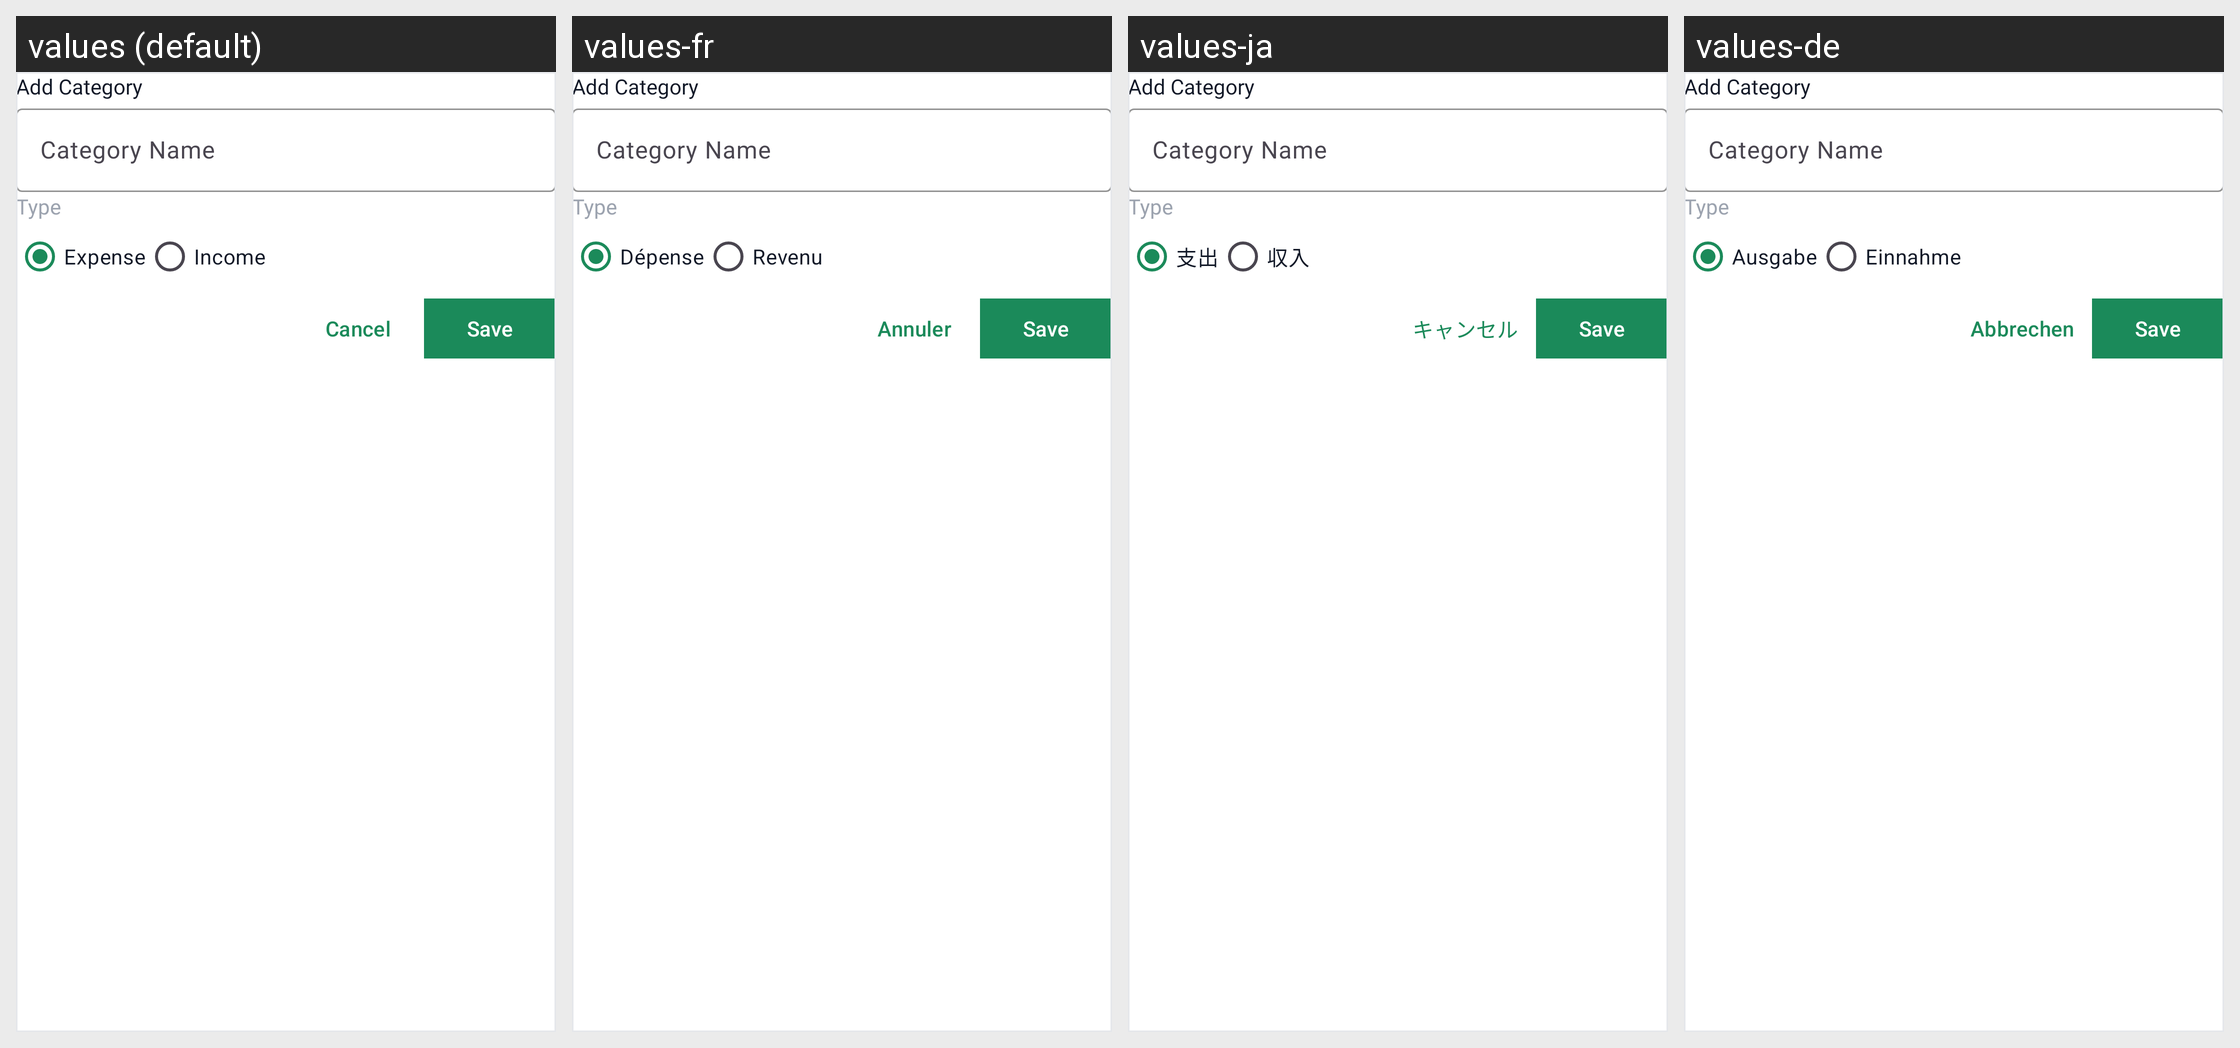

Translations of the strings shown on this Android screen, per locale in the grid:
Android screen res/layout/dialog_add_category.xml rendered under 4 locales, left to right: values (default), values-fr, values-ja, values-de. Device: Nexus 5 (rendered at 1080×1920; each locale shown at half size, 540×960, under a caption strip naming it); theme Theme.ExpenseBook.
Other locales in the repository, not shown: values-af, values-ar, values-es, values-fil, values-fr-rCA, values-hi, values-hu, values-in, values-it, values-ko, values-pl, values-pt, values-pt-rBR, values-ro, values-ru, values-th, values-tr, values-uk, values-vi, values-zh, values-zh-rCN, values-zh-rTW.
Strings drawn on this screen, with the default value and each locale's value (text and hints the layout hard-codes, and strings that could not be matched under every locale, appear in the picture but are not listed):

expense
  values: Expense
  values-fr: Dépense
  values-ja: 支出
  values-de: Ausgabe

income
  values: Income
  values-fr: Revenu
  values-ja: 収入
  values-de: Einnahme

cancel
  values: Cancel
  values-fr: Annuler
  values-ja: キャンセル
  values-de: Abbrechen
